The GitHub repository ishani4208/NICU_Ai_Systems contains a labelled image folder "dataset_spectrograms" with 3 categories: crackle, normal, wheeze. Examples follow, each with its label.

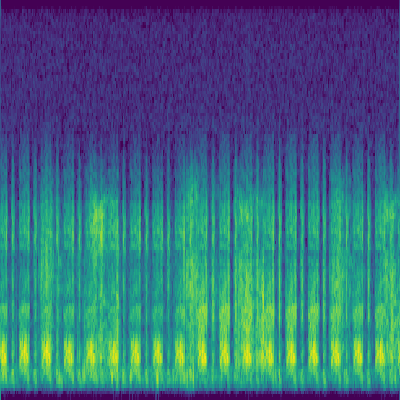
Label: crackle

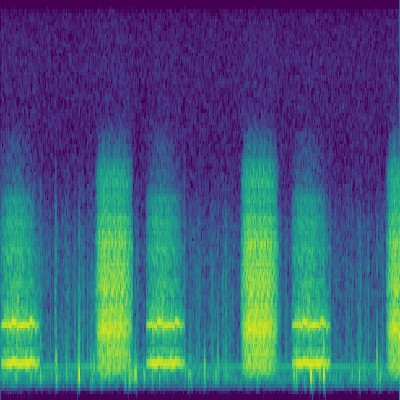
Label: wheeze

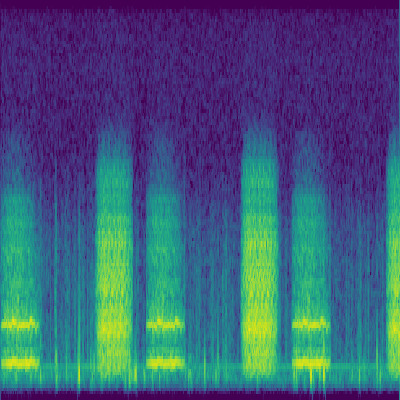
Label: normal

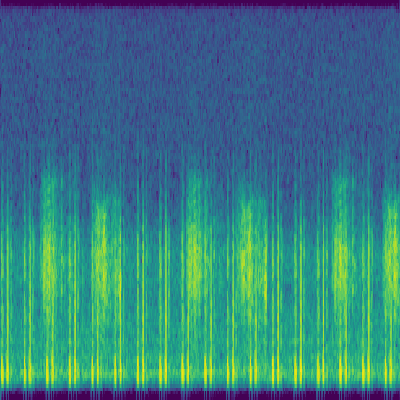
Label: crackle

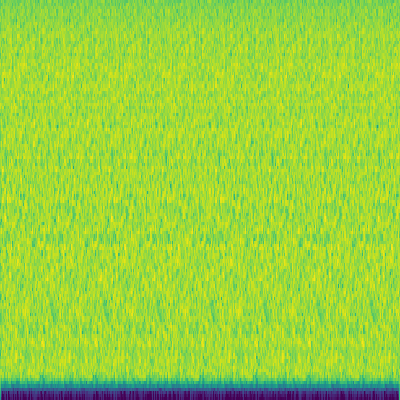
Label: normal

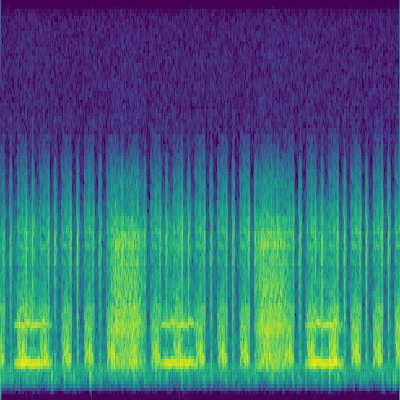
Label: wheeze
